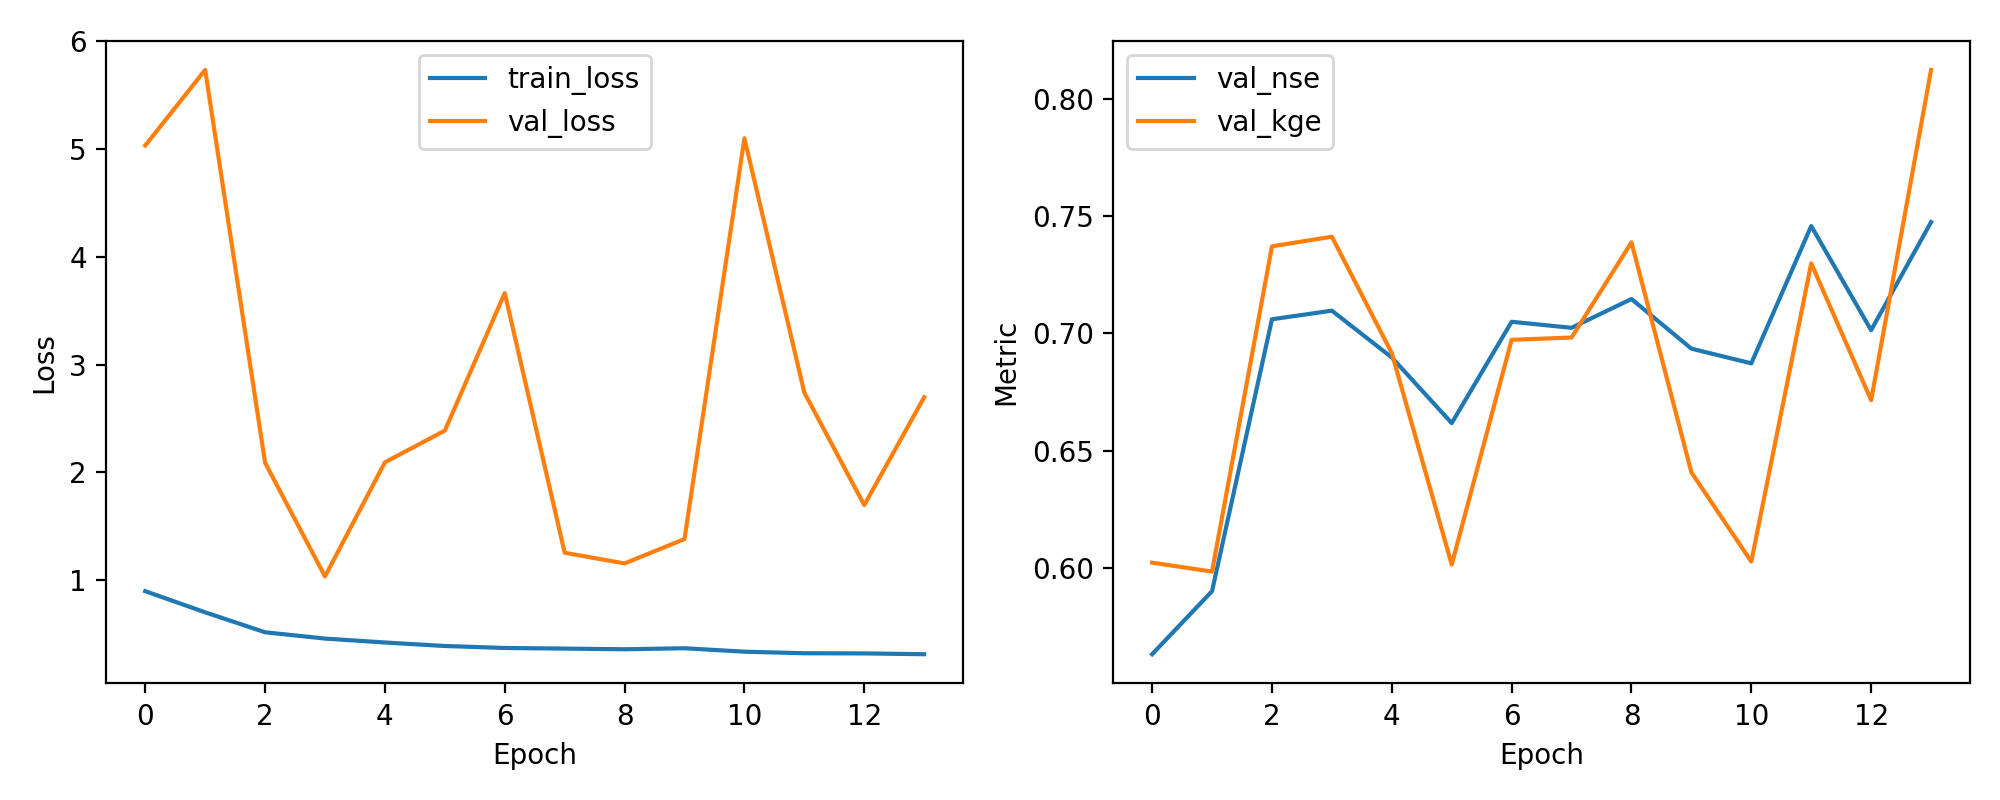

Data behind this chart, as committed beside it:
epoch, train_loss, val_loss, val_nse, val_kge
1, 0.8999, 5.032, 0.5631, 0.6021
2, 0.7036, 5.732, 0.59, 0.5983
3, 0.5187, 2.09, 0.706, 0.7371
4, 0.4605, 1.037, 0.7097, 0.7412
5, 0.424, 2.094, 0.6897, 0.6915
6, 0.3916, 2.388, 0.6617, 0.6013
7, 0.3733, 3.663, 0.7049, 0.6972
8, 0.3675, 1.256, 0.7023, 0.6982
9, 0.3613, 1.157, 0.7146, 0.7388
10, 0.3707, 1.383, 0.6935, 0.6407
11, 0.3388, 5.098, 0.6872, 0.6026
12, 0.3244, 2.741, 0.7458, 0.7298
13, 0.3229, 1.698, 0.7013, 0.6715
14, 0.3153, 2.698, 0.7474, 0.8124
